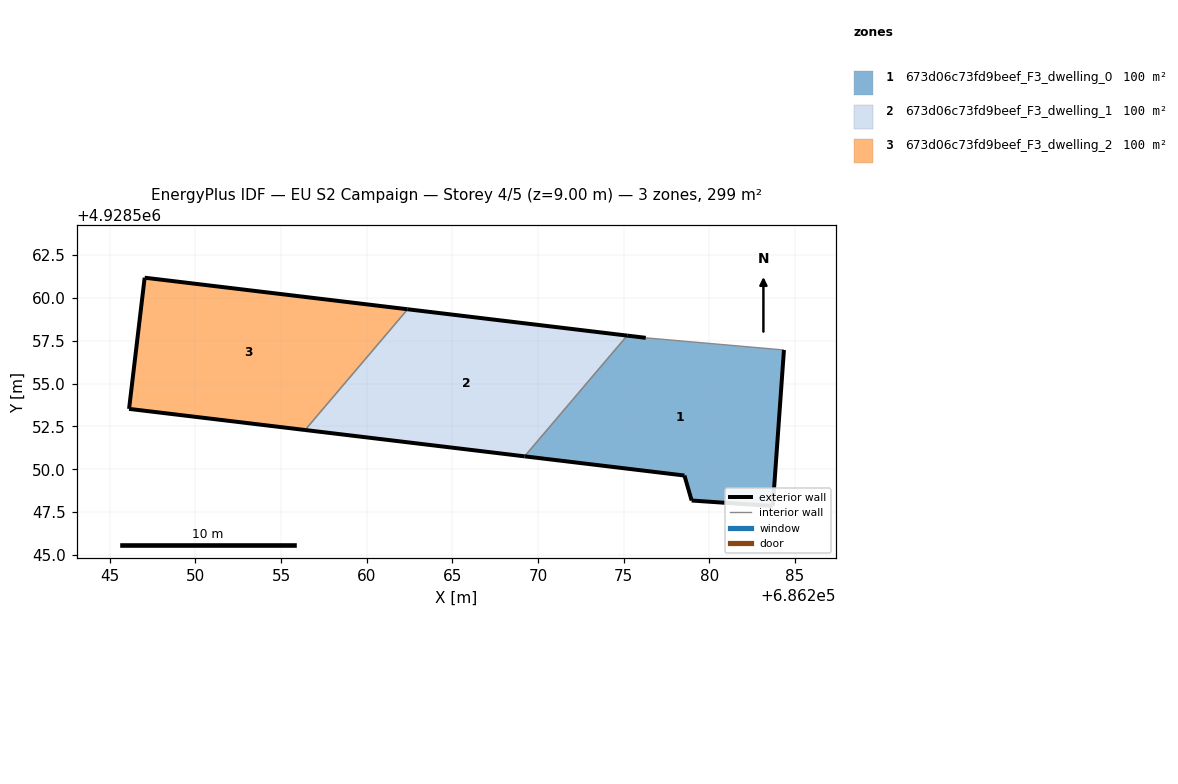
=== STOREY PLAN SPEC (per zone: floor XY polygon, exterior-wall plan segments, windows/doors) ===
zone 1: 673d06c73fd9beef_F3_dwelling_0  (99.6 m²)
  floor: (686283.72, 4928547.85) (686284.37, 4928556.96) (686276.30, 4928557.67) (686275.21, 4928557.80) (686269.22, 4928550.75) (686278.56, 4928549.63) (686278.98, 4928548.17) (686282.50, 4928547.93)
  exterior wall: (686275.21, 4928557.80) – (686276.30, 4928557.67)  [1.1 m]
  exterior wall: (686284.37, 4928556.96) – (686283.72, 4928547.85)  [9.1 m]
  exterior wall: (686283.72, 4928547.85) – (686282.50, 4928547.93)  [1.2 m]
  exterior wall: (686282.50, 4928547.93) – (686278.98, 4928548.17)  [3.5 m]
  exterior wall: (686278.98, 4928548.17) – (686278.56, 4928549.63)  [1.5 m]
  exterior wall: (686278.56, 4928549.63) – (686269.22, 4928550.75)  [9.4 m]
  interior walls: 2
zone 2: 673d06c73fd9beef_F3_dwelling_1  (99.6 m²)
  floor: (686269.22, 4928550.75) (686275.21, 4928557.80) (686262.40, 4928559.34) (686256.41, 4928552.29)
  exterior wall: (686269.22, 4928550.75) – (686256.41, 4928552.29)  [12.9 m]
  exterior wall: (686262.40, 4928559.34) – (686275.21, 4928557.80)  [12.9 m]
  interior walls: 2
zone 3: 673d06c73fd9beef_F3_dwelling_2  (99.6 m²)
  floor: (686256.41, 4928552.29) (686262.40, 4928559.34) (686247.04, 4928561.18) (686246.13, 4928553.53)
  exterior wall: (686256.41, 4928552.29) – (686246.13, 4928553.53)  [10.4 m]
  exterior wall: (686246.13, 4928553.53) – (686247.04, 4928561.18)  [7.7 m]
  exterior wall: (686247.04, 4928561.18) – (686262.40, 4928559.34)  [15.5 m]
  interior walls: 1

=== DERIVED (storey summary) ===
Building: EU S2 Campaign
Storey: 4 of 5  (floor level z = 9.00 m)
Storey gross floor area: 298.7 m²
Zones on this storey: 3
  - 673d06c73fd9beef_F3_dwelling_0: floor 99.6 m²; exterior wall 25.9 m (77.7 m²); WWR 0.0%
  - 673d06c73fd9beef_F3_dwelling_1: floor 99.6 m²; exterior wall 25.8 m (77.5 m²); WWR 0.0%
  - 673d06c73fd9beef_F3_dwelling_2: floor 99.6 m²; exterior wall 33.5 m (100.6 m²); WWR 0.0%
Zone adjacency (shared interzone walls):
  - 673d06c73fd9beef_F3_dwelling_0 ↔ 673d06c73fd9beef_F3_dwelling_1
  - 673d06c73fd9beef_F3_dwelling_1 ↔ 673d06c73fd9beef_F3_dwelling_2